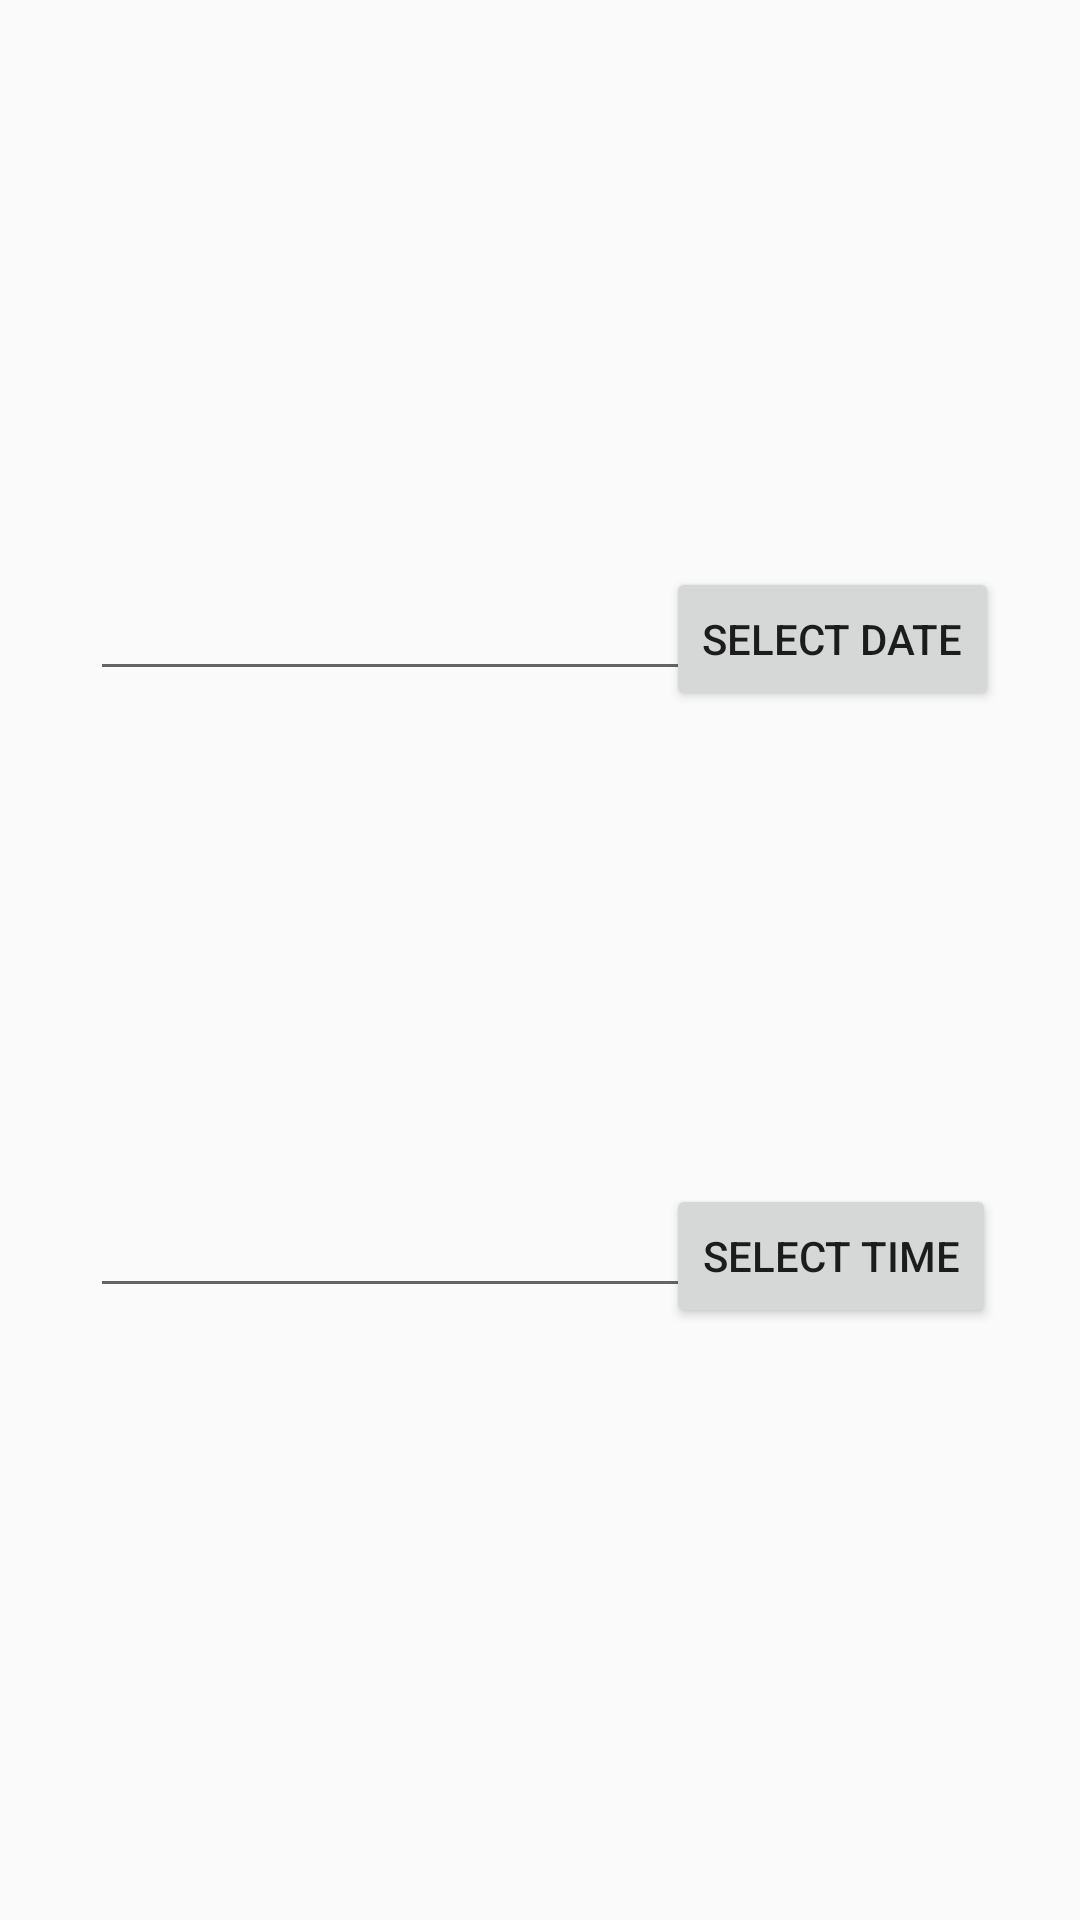

The Android layout XML behind this screen, and the referenced resources:
<!-- AndroidManifest.xml: application theme AppTheme -->
<!-- res/layout/activity_calendar.xml -->
<?xml version="1.0" encoding="utf-8"?>
<RelativeLayout xmlns:android="http://schemas.android.com/apk/res/android"
    xmlns:app="http://schemas.android.com/apk/res-auto"
    xmlns:tools="http://schemas.android.com/tools"
    android:layout_width="match_parent"
    android:layout_height="match_parent"
    tools:context=".ActivityPackage.Calendar.CalendarActivity">


    <Button
        android:id="@+id/btn_date"
        android:layout_width="wrap_content"
        android:layout_height="wrap_content"
        android:layout_alignParentEnd="true"
        android:layout_alignParentRight="true"
        android:layout_alignTop="@+id/et_date"
        android:layout_marginEnd="27dp"
        android:layout_marginRight="27dp"
        android:text="SELECT DATE" />

    <EditText
        android:id="@+id/et_date"
        android:layout_width="200dp"
        android:layout_height="wrap_content"
        android:layout_alignParentLeft="true"
        android:layout_alignParentStart="true"
        android:layout_alignParentTop="true"
        android:layout_marginLeft="30dp"
        android:layout_marginStart="30dp"
        android:layout_marginTop="189dp" />

    <Button
        android:id="@+id/btn_time"
        android:layout_width="wrap_content"
        android:layout_height="wrap_content"
        android:layout_alignLeft="@+id/btn_date"
        android:layout_alignStart="@+id/btn_date"
        android:layout_alignTop="@+id/et_time"
        android:text="SELECT TIME" />

    <EditText
        android:id="@+id/et_time"
        android:layout_width="200dp"
        android:layout_height="wrap_content"
        android:layout_alignParentBottom="true"
        android:layout_alignStart="@+id/et_date"
        android:layout_marginBottom="204dp"
        tools:ignore="UnknownId" />

</RelativeLayout>
<!-- resources referenced by this layout -->
<resources>
  <style name="AppTheme" parent="Theme.AppCompat.Light.DarkActionBar">
          
          <item name="colorPrimary">@color/colorPrimary</item>
          <item name="colorPrimaryDark">@color/colorPrimaryDark</item>
          <item name="colorAccent">@color/colorAccent</item>
      </style>
  <!-- not gathered from this repository: default colours our renderer supplied (Android Studio template values) -->
  <color name="colorPrimary">#FF6200EE</color>
  <color name="colorPrimaryDark">#FF3700B3</color>
  <color name="colorAccent">#FF03DAC5</color>
</resources>
